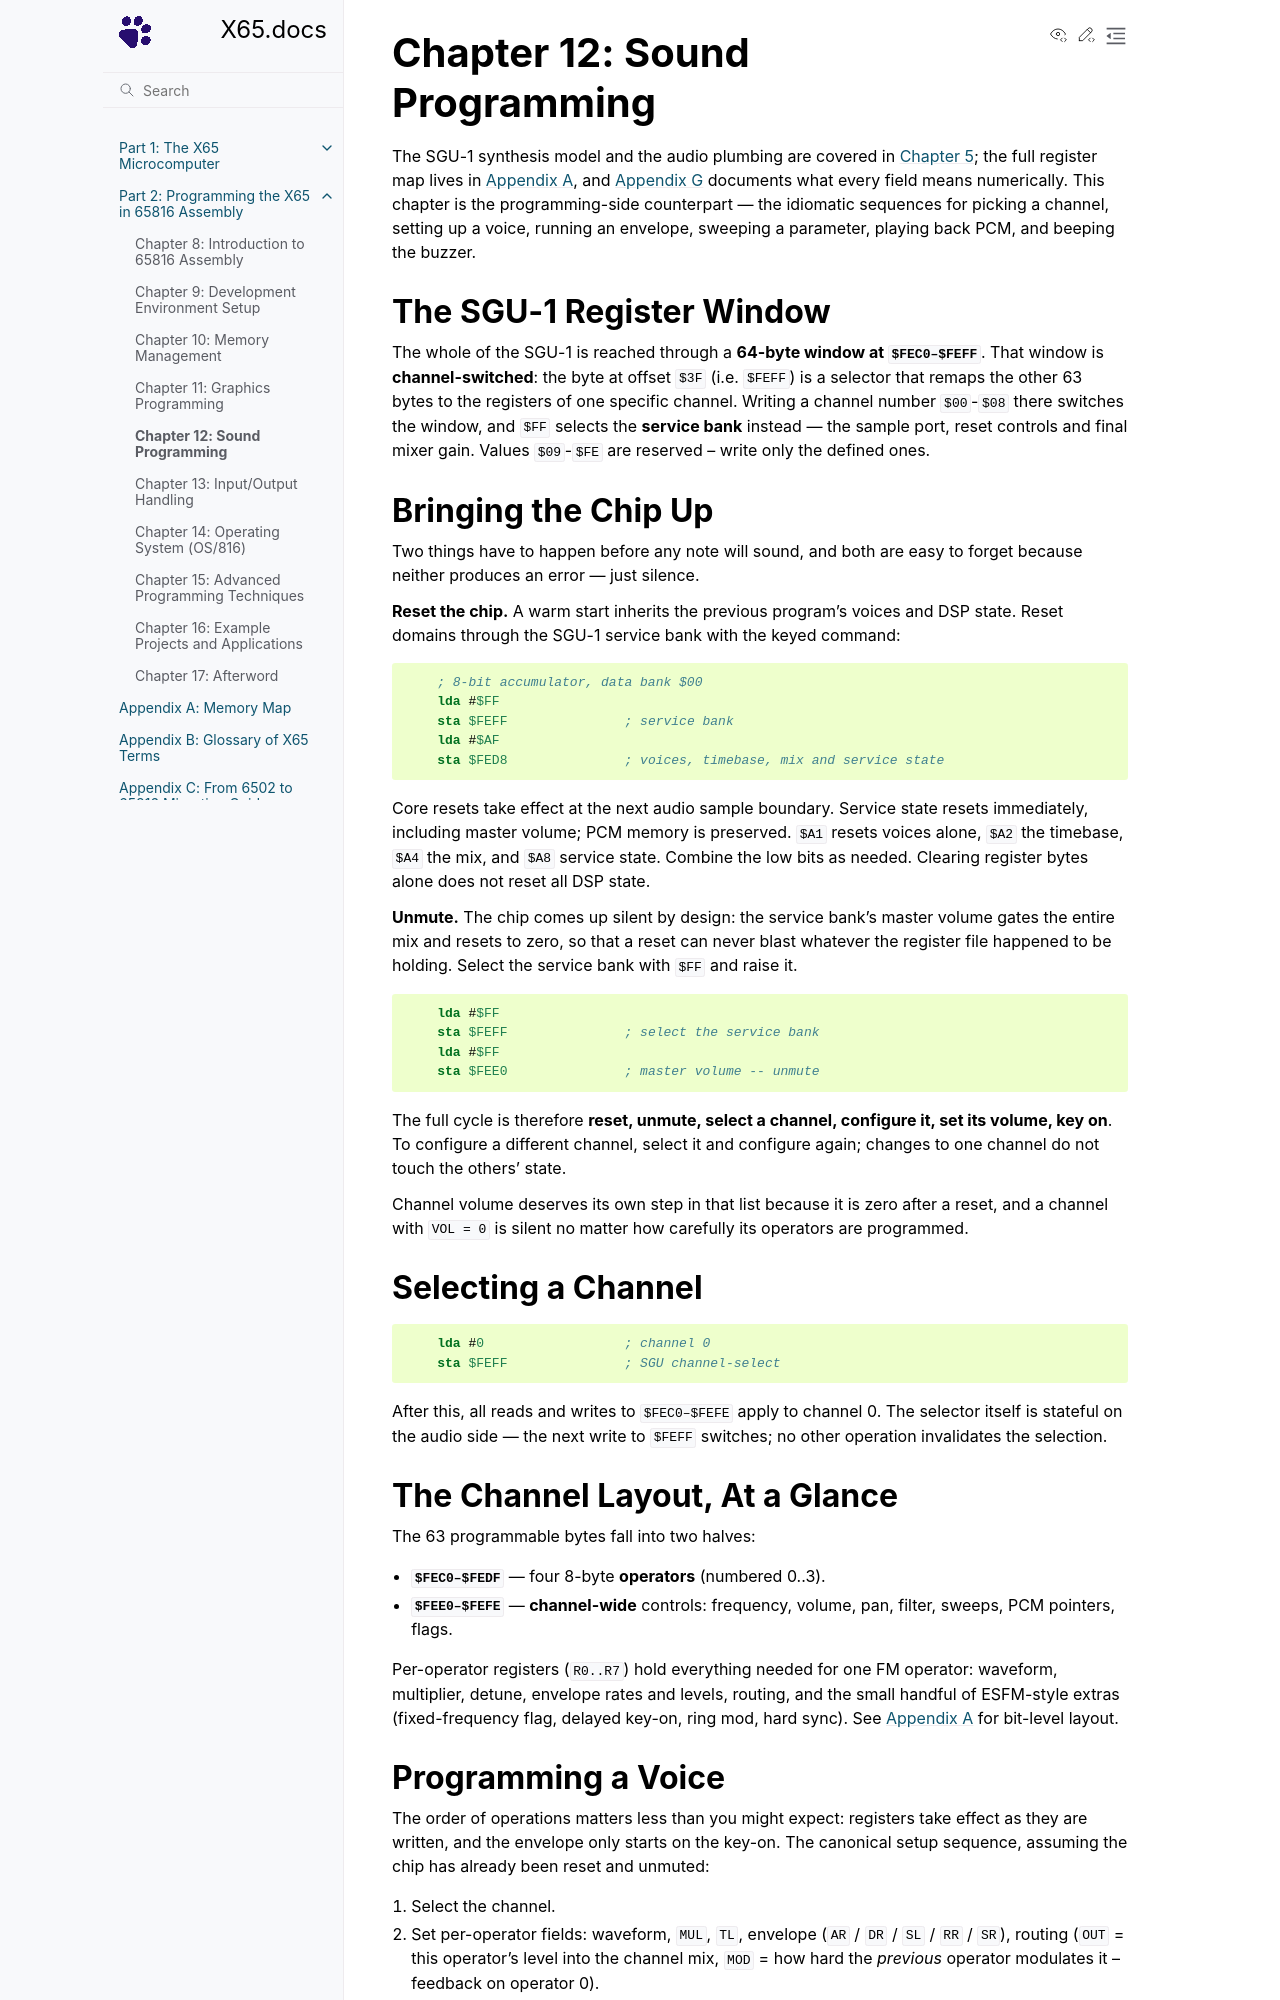

repository: X65/X65 · page: 2/12_sound/index.html · generator: sphinx

# Chapter 12: Sound Programming

The SGU-1 synthesis model and the audio plumbing are covered in [Chapter 5](../1/5_audio.md); the full register map lives in [Appendix A](../A/A_memory_map.md), and [Appendix G](../A/G_sgu1.md) documents what every field means numerically. This chapter is the programming-side counterpart — the idiomatic sequences for picking a channel, setting up a voice, running an envelope, sweeping a parameter, playing back PCM, and beeping the buzzer.

## The SGU-1 Register Window

The whole of the SGU-1 is reached through a **64-byte window at `$FEC0–$FEFF`**. That window is **channel-switched**: the byte at offset `$3F` (i.e. `$FEFF`) is a selector that remaps the other 63 bytes to the registers of one specific channel. Writing a channel number `$00`-`$08` there switches the window, and `$FF` selects the **service bank** instead — the sample port and the controls for the CODEC/DSP downstream. Values `$09`-`$FE` are reserved -- write only the defined ones.

## Bringing the Chip Up

Two things have to happen before any note will sound, and both are easy to forget because neither produces an error — just silence.

**Reset the chip.** A program that starts warm inherits whatever the previous one left running: held gates, armed sweeps, a looping PCM voice, a filter with its cutoff closed. The simplest reset is to wipe every channel's registers to zero, which is precisely what a hardware reset does to them.

```asm
    ; 8-bit A/X/Y (SEP #$30), data bank $00
    ldy #8                  ; channels 8 down to 0
reset_ch:
    sty $FEFF               ; select the channel
    ldx #$3E                ; window offsets $3E..$00
    lda #$00
reset_reg:
    sta $FEC0,x             ; $FEFF, the selector itself, is left alone
    dex
    bpl reset_reg
    dey
    bpl reset_ch
```

**Unmute.** The chip comes up silent by design: the service bank's master volume gates the entire mix and resets to zero, so that a reset can never blast whatever the register file happened to be holding. Select the service bank with `$FF` and raise it.

```asm
    lda #$FF
    sta $FEFF               ; select the service bank
    lda #$FF
    sta $FEE0               ; master volume -- unmute
```

The full cycle is therefore **reset, unmute, select a channel, configure it, set its volume, key on**. To configure a different channel, select it and configure again; changes to one channel do not touch the others' state.

Channel volume deserves its own step in that list because it is zero after a reset, and a channel with `VOL = 0` is silent no matter how carefully its operators are programmed.

## Selecting a Channel

```asm
    lda #0                  ; channel 0
    sta $FEFF               ; SGU channel-select
```

After this, all reads and writes to `$FEC0–$FEFE` apply to channel 0. The selector itself is stateful on the audio side — the next write to `$FEFF` switches; no other operation invalidates the selection.

## The Channel Layout, At a Glance

The 63 programmable bytes fall into two halves:

- **`$FEC0–$FEDF`** — four 8-byte **operators** (numbered 0..3).
- **`$FEE0–$FEFE`** — **channel-wide** controls: frequency, volume, pan, filter, sweeps, PCM pointers, flags.

Per-operator registers (`R0..R7`) hold everything needed for one FM operator: waveform, multiplier, detune, envelope rates and levels, routing, and the small handful of ESFM-style extras (fixed-frequency flag, delayed key-on, ring mod, hard sync). See [Appendix A](../A/A_memory_map.md) for bit-level layout.
